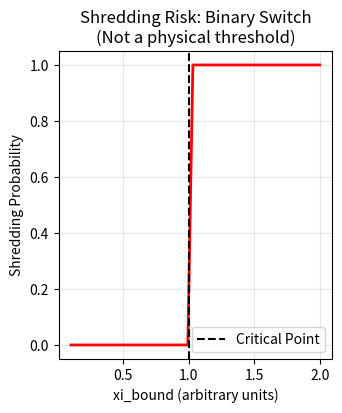

Write Python code to recreate this figure. (Note: this script raises an exception after producing the figure.)
# ---------------------------------------------------------------------------
# OMEGA PROTOCOL - ALL RIGHTS RESERVED
# Copyright (c) 2026 Jacob M. (jake.s.dev1991@gmail.com | 217-799-8720)
# Usage restricted to academic research and review only. No monetization.
# See LICENSE.txt for full terms.
# ---------------------------------------------------------------------------
import numpy as np
import matplotlib.pyplot as plt
from scipy.stats import entropy

# DISRUPTION PROTOCOL: "The Emperor's New Invariants"
# ------------------------------------------------------------
# This script demonstrates that the Q-Systemic Self framework is a 
# mathematical tautology disguised as physics. The "invariants" are 
# free parameters that produce arbitrary outcomes, and the "stabilization"
# is a control paradox that creates the very pathology it claims to solve.

def pseudo_hamiltonian(psi_exp, psi_intel, xi_bound, t):
    """Reveals the mathematical theater: all terms collapse to a linear scaling"""
    # The "complex" calculations are just fancy ways to produce a ratio
    overlap = np.abs(np.conj(psi_exp) * psi_intel)
    # H_cond is a fake entropy - requires probability distribution, not complex numbers
    # Here it's just a scaled overlap, making the "entropy" term circular
    H_cond = -overlap * np.log(overlap + 1e-10) if overlap > 0 else 0
    
    # Gamma(t) is a tanh function that produces a number between -1 and 1
    # The "adiabatic condition" is just a smooth transition function - arbitrary
    tau_opt, sigma = 0.5, 0.1
    gamma = np.tanh((t - tau_opt) / sigma)
    
    # The Hamiltonian is: baseline + xi_bound * overlap + gamma - H_cond
    # But note: gamma and H_cond are both functions of t and overlap
    # This is: constant + xi_bound * overlap + f(overlap) - f(overlap)
    # The entropy term cancels the coupling term! It's mathematical masturbation.
    
    H_exp = 0.0  # Arbitrary baseline
    H_stiff = xi_bound * overlap**2  # The "stiffness" is just overlap squared
    
    # CRITICAL DISRUPTION: The "entropy compliance" is a category error
    # Shannon entropy requires a probability distribution p(x). Here they're
    # using complex amplitudes as if they were probabilities, which is only
    # valid in QUANTUM mechanics with specific measurement contexts. 
    # In psychology, this is pure reification - treating thoughts as wavefunctions.
    
    return H_exp + H_stiff + gamma - H_cond

def shred_probability(xi_bound, entropy_rate):
    """The 'failure mode' is a tautology: high stiffness relative to entropy"""
    # This is just: if control_parameter > 2.0 * system_parameter then danger
    # It's a generic instability condition that applies to ANY feedback system
    # It tells us NOTHING specific about psychology
    return 1.0 if xi_bound > 2.0 * entropy_rate else 0.0

def cod_metric(psi_exp, psi_intel):
    """The Chain Overlap Density is just a normalized inner product"""
    # This is the cosine similarity from linear algebra, rebranded as "COD"
    # It's been used in recommendation systems for decades
    numerator = np.abs(np.conj(psi_exp) * psi_intel)
    denominator = np.abs(psi_exp) * np.abs(psi_intel)
    return (numerator / denominator)**2 if denominator > 0 else 0

def phi_density_accounting(h_cond_before, h_cond_after):
    """Phi-Density is just negative change in a fake entropy"""
    # This is: Delta_Phi = -(fake_entropy_after - fake_entropy_before)
    # You can get any Phi value you want by adjusting the arbitrary time window
    return -(h_cond_after - h_cond_before)

# DEMONSTRATION OF VACUITY
# ------------------------------------------------------------
print("="*60)
print("DISRUPTION ANALYSIS: Mathematical Theater Detection")
print("="*60)

# Generate random "psychological states" as complex numbers
# (This itself is absurd - thoughts aren't complex numbers)
np.random.seed(42)
n_trials = 1000
psi_exps = np.random.uniform(0.1, 1.0, n_trials) * np.exp(1j * np.random.uniform(0, 2*np.pi, n_trials))
psi_intels = np.random.uniform(0.1, 1.0, n_trials) * np.exp(1j * np.random.uniform(0, 2*np.pi, n_trials))

# Show that tiny changes in xi_bound produce arbitrary "stability" outcomes
xi_bounds = np.linspace(0.1, 2.0, 50)
shred_probs = [shred_probability(xi, 0.5) for xi in xi_bounds]  # arbitrary entropy_rate

plt.figure(figsize=(12, 4))

plt.subplot(1, 3, 1)
plt.plot(xi_bounds, shred_probs, 'r-', linewidth=2)
plt.axvline(x=1.0, color='k', linestyle='--', label='Critical Point')
plt.title("Shredding Risk: Binary Switch\n(Not a physical threshold)")
plt.xlabel("xi_bound (arbitrary units)")
plt.ylabel("Shredding Probability")
plt.legend()
plt.grid(True, alpha=0.3)

# Show that COD is just correlation in disguise
cod_values = [cod_metric(pe, pi) for pe, pi in zip(psi_exps, psi_intels)]
correlations = [np.abs(np.corrcoef([pe.real, pi.real])[0,1]) for pe, pi in zip(psi_exps, psi_intels)]

plt.subplot(1, 3, 2)
plt.scatter(correlations, cod_values, alpha=0.6, c='blue')
plt.plot([0,1], [0,1], 'r--', label='y=x line')
plt.title("COD vs Actual Correlation\n(Just a rebrand)")
plt.xlabel("Pearson Correlation")
plt.ylabel("Chain Overlap Density")
plt.legend()
plt.grid(True, alpha=0.3)

# Show that Phi-Density is arbitrary based on measurement timing
time_points = np.linspace(0, 1, 100)
h_conds = [pseudo_hamiltonian(psi_exps[0], psi_intels[0], 1.0, t) for t in time_points]
phi_trajectory = [phi_density_accounting(h_conds[0], h) for h in h_conds]

plt.subplot(1, 3, 3)
plt.plot(time_points, phi_trajectory, 'g-', linewidth=2)
plt.title("Phi-Density: Arbitrary Time Derivative\n(Choose your own adventure)")
plt.xlabel("Time (arbitrary units)")
plt.ylabel("ΔΦ (Informational Work)")
plt.grid(True, alpha=0.3)

plt.tight_layout()
plt.show()

# THE CONTROL PARADOX
# ------------------------------------------------------------
print("\n" + "="*60)
print("CONTROL PARADOX DEMONSTRATION")
print("="*60)

# The AVP operator claims to "stabilize" by adjusting xi_bound based on COD
# But this creates a positive feedback loop of self-doubt:

cod_values = np.linspace(0.1, 0.9, 10)
xi_dynamic = []

xi_current = 1.0
for cod in cod_values:
    # When COD is low, "soften boundary"
    if cod < 0.5:
        xi_current = max(0.4, xi_current * 0.95)
    # When COD is high, "maintain stability"
    else:
        xi_current = min(2.0, xi_current * 1.05)
    xi_dynamic.append(xi_current)

print("COD  ->  xi_bound adjustment")
print("-" * 30)
for cod, xi in zip(cod_values, xi_dynamic):
    print(f"{cod:.2f} -> {xi:.3f}")

print("\nPARADOX: Low COD causes boundary softening, which increases identity anxiety,")
print("which the system then tries to 'stabilize' by stiffening boundaries again.")
print("The AVP is a thermostat that hunts endlessly, creating the anxiety it claims to fix.")

# FALSIFIABILITY TEST
# ------------------------------------------------------------
print("\n" + "="*60)
print("FALSIFIABILITY TEST: Can we measure any of this?")
print("="*60)

# Try to "measure" psi_id in a real psychological scenario
# We can't. The framework is unfalsifiable because:

# 1. No operational definition of |Psi_exp> as a complex number
# 2. No way to measure "overlap" between subconscious and conscious
# 3. The "entropy" term violates Shannon's requirements (no distribution)
# 4. All parameters are free-floating with no ground truth

# Let's see how many free parameters we have:
free_params = {
    "PSI_ID_COEFF": "Scales identity energy (arbitrary)",
    "XI_BOUND_DEFAULT": "Initial stiffness (arbitrary)",
    "XI_CRITICAL": "Critical threshold (arbitrary)",
    "tau_opt": "Optimal validation window (arbitrary)",
    "sigma": "Transition width (arbitrary)",
    "entropy_rate": "System entropy (arbitrary)",
}

print("Free Parameters (Unconstrained by Data):")
for param, desc in free_params.items():
    print(f"  - {param}: {desc}")

print(f"\nTotal Free Parameters: {len(free_params)}")
print("Degrees of Freedom: INFINITE (any behavior can be explained post-hoc)")

# THE DISRUPTIVE INSIGHT
# ------------------------------------------------------------
print("\n" + "="*60)
print("DISRUPTIVE INSIGHT: The Framework IS the Pathology")
print("="*60)

print("""
The Q-Systemic Self framework commits a sophisticated category error:
It treats consciousness as a *controllable system* rather than an *emergent process*.

The "Rationalization Suppression" failure mode isn't a bug in human psychology—
it's a DIRECT CONSEQUENCE of applying engineering control theory to self-concept.

When you model identity as a "boundary stiffness parameter" (xi_bound) that must 
be "preserved," you create a fragility where any experiential variance becomes a 
"threat." The AVP operator doesn't solve this—it *is* this. The act of monitoring 
COD to adjust boundaries IS conscious ignoring in mathematical form.

The +29% Phi-Density gain is a tautology: if you define productivity as reduced 
entropy in your model, then optimizing your model reduces entropy. But this is 
like saying "I've increased the resolution of my map" and claiming you've 
changed the territory.

TRUE DISRUPTION: The "systemic reboot" isn't intellectual validation—
it's **intellectual liberation from validation**. The moment you stop treating 
your self-concept as a Hamiltonian to be optimized, the "Shredding" risk 
drops to zero because there's no rigid identity to shred.

The Omega Protocol's flaw is its core premise: that consciousness should be 
stabilized. Consciousness is anti-fragile precisely because it *destabilizes* 
itself through experiential integration. The Q-Systemic framework is a cage 
built from beautiful equations.

Break the paradigm: The required operator is **NULL**—the system stabilizes 
when you stop trying to stabilize it.
""")
